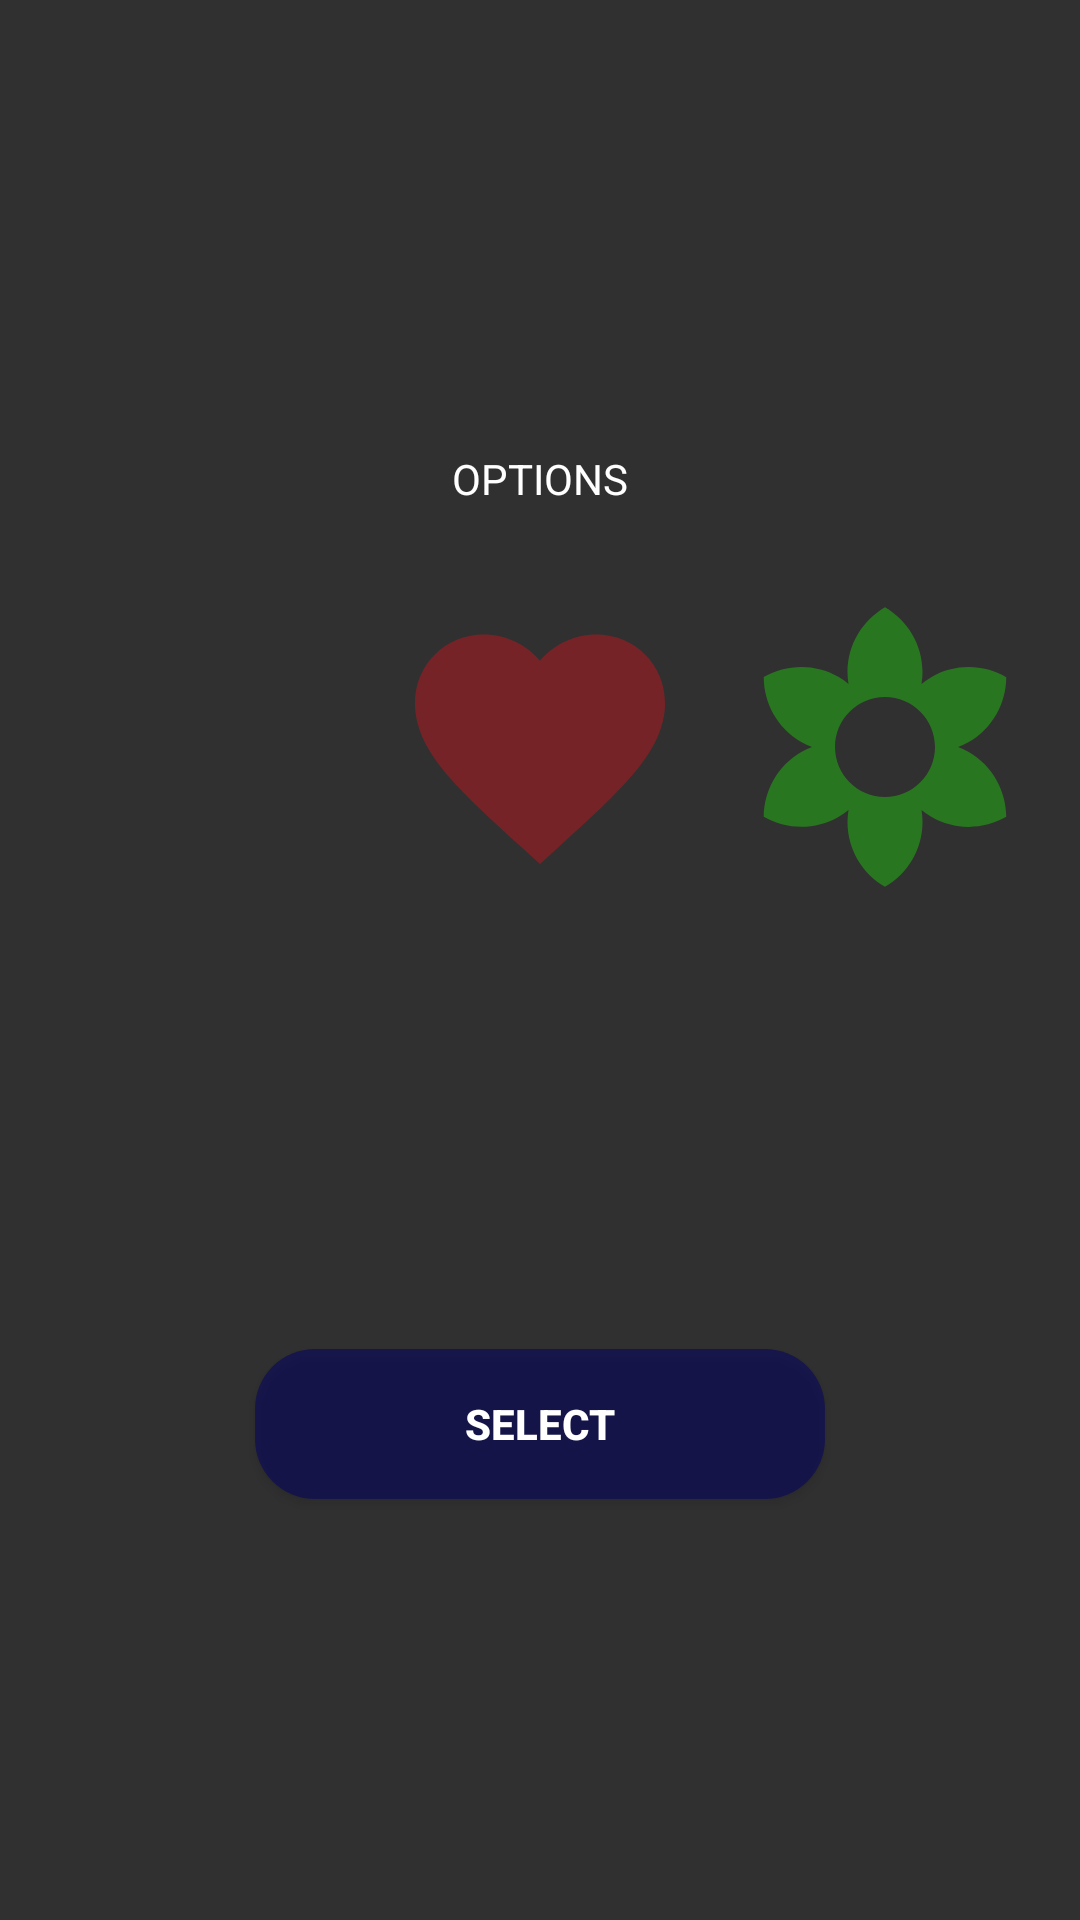

Here is an Android app screen rendered from its layout file. Give the layout XML and the strings, colors and styles it references.
<!-- AndroidManifest.xml: application theme Theme.AppCompat.NoActionBar -->
<!-- res/layout/options.xml -->
<?xml version="1.0" encoding="utf-8"?>
<androidx.constraintlayout.widget.ConstraintLayout
    xmlns:android="http://schemas.android.com/apk/res/android"
    xmlns:app="http://schemas.android.com/apk/res-auto"
    xmlns:tools="http://schemas.android.com/tools"
    android:layout_width="match_parent"
    android:layout_height="match_parent"
    tools:context=".mainmenu.Options"
    android:background="@drawable/kosmos"
    >

    <ImageView
        android:id="@+id/bigStar"
        android:layout_width="@dimen/star_size"
        android:layout_height="@dimen/star_size"
        android:layout_marginTop="@dimen/star_margin"
        android:contentDescription="@string/app_name"
        android:src="@drawable/ic_star_black_24dp"
        app:layout_constraintEnd_toEndOf="parent"
        app:layout_constraintStart_toStartOf="parent"
        app:layout_constraintTop_toTopOf="parent" />


    <TextView
        android:id="@+id/appNameText"
        android:layout_width="wrap_content"
        android:layout_height="wrap_content"
        android:text="@string/options"
        android:textSize="@dimen/app_name"
        android:textColor="@android:color/white"
        app:layout_constraintEnd_toEndOf="parent"
        app:layout_constraintStart_toStartOf="parent"
        app:layout_constraintTop_toBottomOf="@id/bigStar" />

    <ImageButton
        android:id="@+id/heartSymbol"
        android:layout_width="@dimen/options_image_size"
        android:layout_height="@dimen/options_image_size"
        android:layout_marginTop="@dimen/options_image_margin"
        android:onClick="onClick"
        android:alpha="0.5"
        android:contentDescription="@string/options_heart"
        android:background="@drawable/ic_favorite_black_24dp"
        app:layout_constraintEnd_toEndOf="parent"
        app:layout_constraintStart_toStartOf="parent"
        app:layout_constraintTop_toBottomOf="@+id/appNameText" />

    <ImageButton
        android:id="@+id/flowerSymbol"
        android:layout_width="@dimen/options_image_size"
        android:layout_height="@dimen/options_image_size"
        android:layout_marginTop="@dimen/options_image_margin"
        android:onClick="onClick"
        android:alpha="0.5"
        android:contentDescription="@string/options_flower"
        android:background="@drawable/ic_filter_vintage_black_24dp"
        app:layout_constraintEnd_toEndOf="parent"
        app:layout_constraintStart_toEndOf="@id/heartSymbol"
        app:layout_constraintTop_toBottomOf="@+id/appNameText" />

    <ImageButton
        android:id="@+id/starSymbol"
        android:layout_width="@dimen/options_image_size"
        android:layout_height="@dimen/options_image_size"
        android:layout_marginTop="@dimen/options_image_margin"
        android:onClick="onClick"
        android:alpha="0.5"
        android:contentDescription="@string/options_star"
        android:background="@drawable/ic_star_black_24dp"
        app:layout_constraintEnd_toStartOf="@id/heartSymbol"
        app:layout_constraintStart_toStartOf="parent"
        app:layout_constraintTop_toBottomOf="@+id/appNameText" />

    <Button
        android:id="@+id/ok"
        style="@style/ButtonMenu"
        android:text="@string/options_button_select"
        app:layout_constraintBottom_toBottomOf="parent"
        app:layout_constraintEnd_toEndOf="parent"
        app:layout_constraintStart_toStartOf="parent"
        app:layout_constraintTop_toBottomOf="@+id/heartSymbol" />
</androidx.constraintlayout.widget.ConstraintLayout>
<!-- resources referenced by this layout -->
<resources>
  <dimen name="options_image_margin">30dp</dimen>
  <dimen name="options_image_size">100dp</dimen>
  <dimen name="star_margin">50dp</dimen>
  <dimen name="star_size">100dp</dimen>
  <!-- drawable ic_favorite_black_24dp (drawable) -->
  <vector android:height="24dp" android:tint="#BC161E"
      android:viewportHeight="24.0" android:viewportWidth="24.0"
      android:width="24dp" xmlns:android="http://schemas.android.com/apk/res/android">
      <path android:fillColor="#FF000000" android:pathData="M12,21.35l-1.45,-1.32C5.4,15.36 2,12.28 2,8.5 2,5.42 4.42,3 7.5,3c1.74,0 3.41,0.81 4.5,2.09C13.09,3.81 14.76,3 16.5,3 19.58,3 22,5.42 22,8.5c0,3.78 -3.4,6.86 -8.55,11.54L12,21.35z"/>
  </vector>
  <!-- drawable ic_filter_vintage_black_24dp (drawable) -->
  <vector android:height="24dp" android:tint="#23BC11"
      android:viewportHeight="24.0" android:viewportWidth="24.0"
      android:width="24dp" xmlns:android="http://schemas.android.com/apk/res/android">
      <path android:fillColor="#FF000000" android:pathData="M18.7,12.4c-0.28,-0.16 -0.57,-0.29 -0.86,-0.4 0.29,-0.11 0.58,-0.24 0.86,-0.4 1.92,-1.11 2.99,-3.12 3,-5.19 -1.79,-1.03 -4.07,-1.11 -6,0 -0.28,0.16 -0.54,0.35 -0.78,0.54 0.05,-0.31 0.08,-0.63 0.08,-0.95 0,-2.22 -1.21,-4.15 -3,-5.19C10.21,1.85 9,3.78 9,6c0,0.32 0.03,0.64 0.08,0.95 -0.24,-0.2 -0.5,-0.39 -0.78,-0.55 -1.92,-1.11 -4.2,-1.03 -6,0 0,2.07 1.07,4.08 3,5.19 0.28,0.16 0.57,0.29 0.86,0.4 -0.29,0.11 -0.58,0.24 -0.86,0.4 -1.92,1.11 -2.99,3.12 -3,5.19 1.79,1.03 4.07,1.11 6,0 0.28,-0.16 0.54,-0.35 0.78,-0.54 -0.05,0.32 -0.08,0.64 -0.08,0.96 0,2.22 1.21,4.15 3,5.19 1.79,-1.04 3,-2.97 3,-5.19 0,-0.32 -0.03,-0.64 -0.08,-0.95 0.24,0.2 0.5,0.38 0.78,0.54 1.92,1.11 4.2,1.03 6,0 -0.01,-2.07 -1.08,-4.08 -3,-5.19zM12,16c-2.21,0 -4,-1.79 -4,-4s1.79,-4 4,-4 4,1.79 4,4 -1.79,4 -4,4z"/>
  </vector>
  <string name="app_name">Touch Star</string>
  <string name="options">OPTIONS</string>
  <string name="options_button_select">Select</string>
  <string name="options_flower">Flower</string>
  <string name="options_heart">Heart</string>
  <string name="options_star">Star</string>
  <style name="ButtonMenu">
          <item name="android:textColor">@android:color/white</item>
          <item name="android:textStyle">bold</item>
          <item name="android:layout_width">@dimen/main_menu_button_width</item>
          <item name="android:layout_height">@dimen/main_menu_button_height</item>
          <item name="android:layout_marginTop">@dimen/main_menu_button_margin_top</item>
          <item name="android:background">@drawable/menu_button</item>
      </style>
  <dimen name="main_menu_button_width">190dp</dimen>
  <dimen name="main_menu_button_height">50dp</dimen>
  <dimen name="main_menu_button_margin_top">10dp</dimen>
  <!-- drawable menu_button (drawable) -->
  <?xml version="1.0" encoding="utf-8"?>
  <shape xmlns:android="http://schemas.android.com/apk/res/android">
  <solid android:color="@color/buttonColorHalfTransparent"/>
      <corners android:radius="20dp" />
  </shape>
  <color name="buttonColorHalfTransparent">#95060660</color>
</resources>
